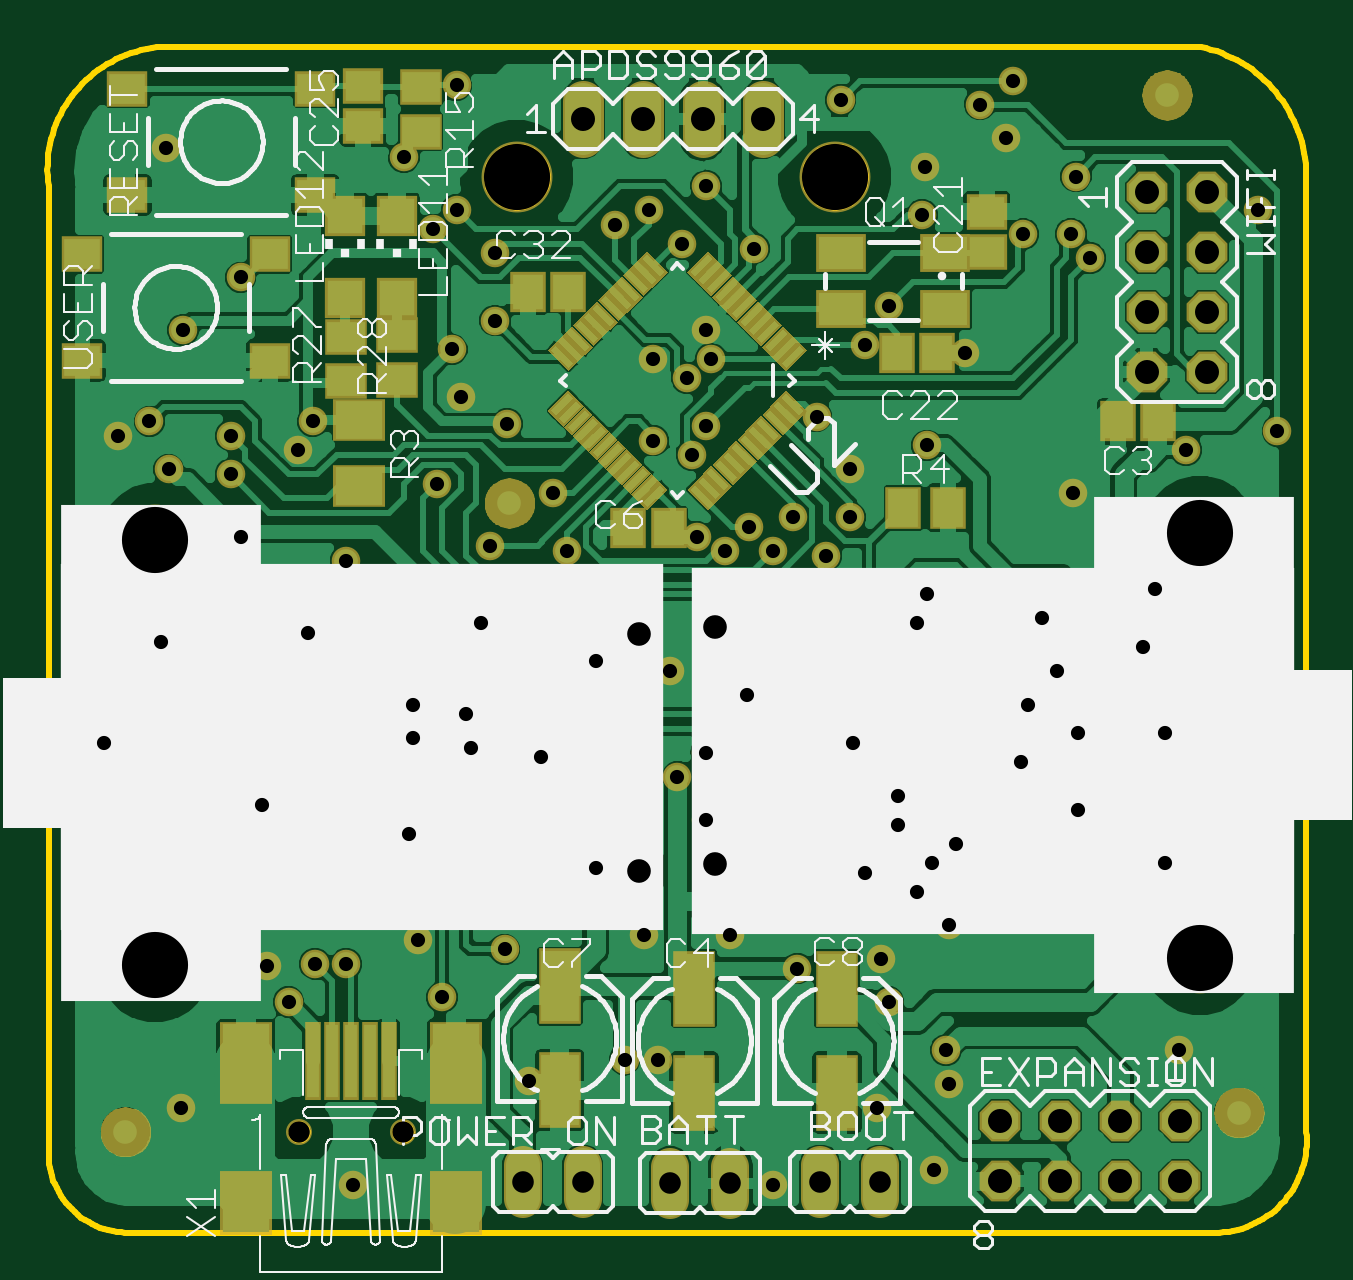
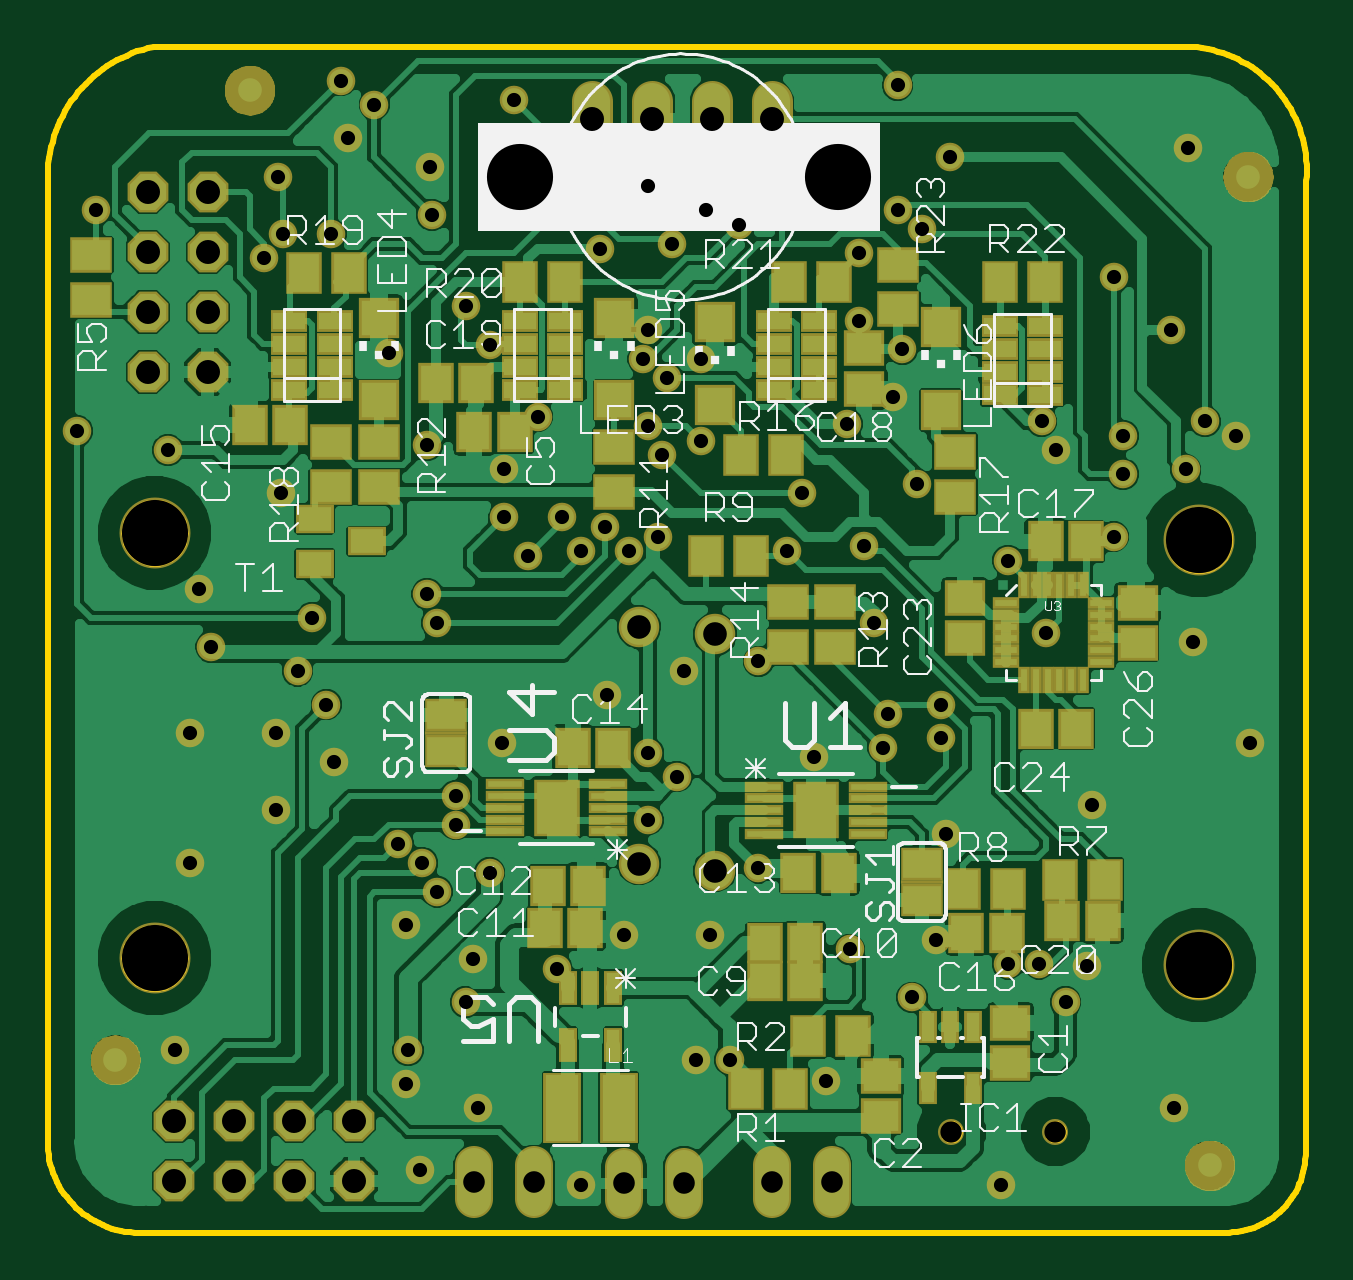
Circuit board: 9 layer files. Board 53.3 x 50.2 mm.
- outline: main.boardoutline.ger (13040 bytes)
- bottom_copper: main.bottomlayer.ger (104657 bytes)
- bottom_silk: main.bottomsilkscreen.ger (27658 bytes)
- bottom_mask: main.bottomsoldermask.ger (12745 bytes)
- drill: main.drills.xln (2161 bytes)
- paste: main.tcream.ger (6519 bytes)
- top_copper: main.toplayer.ger (108514 bytes)
- top_silk: main.topsilkscreen.ger (31532 bytes)
- top_mask: main.topsoldermask.ger (15266 bytes)

=== outline: main.boardoutline.ger (13040 bytes, source omitted) ===
=== bottom_copper: main.bottomlayer.ger (104657 bytes, source omitted) ===
=== bottom_silk: main.bottomsilkscreen.ger (27658 bytes, source omitted) ===
=== bottom_mask: main.bottomsoldermask.ger (12745 bytes, source omitted) ===
=== drill: main.drills.xln ===
%
M48
M72
T01C0.0236
T02C0.0354
T03C0.0360
T04C0.0394
T05C0.0400
T06C0.1102
%
T01
X7820Y8180
X4940Y9460
X6740Y11220
X6380Y11820
X7180Y11860
X7700Y11860
X8900Y12260
X10340Y12100
X9300Y11300
X12340Y10260
X12900Y10260
X10740Y9900
X14820Y8180
X17500Y8420
X16540Y9460
X17740Y9860
X17700Y10420
X16740Y11220
X16620Y11940
X17740Y12500
X17220Y13060
X16340Y13380
X17460Y13540
X17860Y13860
X16900Y14180
X16900Y14660
X16140Y15540
X14380Y16340
X13100Y16740
X11860Y16900
X9940Y17540
X8820Y16180
X8820Y15620
X9700Y16020
X9780Y15460
X10940Y15300
X13220Y14980
X13700Y15380
X13700Y14260
X11860Y13460
X12660Y12340
X14100Y12340
X15220Y11780
X21340Y13540
X19900Y14420
X18940Y15220
X19900Y15700
X19060Y16180
X19540Y16740
X20980Y17140
X21180Y18100
X19300Y17620
X17380Y18020
X17220Y17540
X15700Y18660
X14820Y18740
X14020Y18740
X13540Y18980
X14420Y19140
X15140Y19300
X16100Y19300
X16100Y20100
X17380Y20500
X15540Y20980
X13700Y20820
X13460Y20340
X12820Y20580
X13380Y21620
X13780Y21940
X12820Y21940
X13700Y22420
X14500Y23780
X13300Y23860
X12740Y24420
X12180Y24180
X13700Y24820
X15940Y26260
X18260Y26180
X18820Y26580
X18700Y25620
X17340Y25140
X17300Y24340
X18980Y24020
X19780Y24020
X20100Y23620
X19860Y24980
X22900Y24420
X18020Y22040
X16740Y22820
X16340Y22180
X19820Y19700
X21700Y20420
X23220Y20740
X21340Y15700
X11380Y18740
X10100Y18820
X9220Y19860
X10380Y20860
X9620Y21300
X9460Y22100
X10180Y22580
X10180Y23700
X9140Y24100
X9540Y24420
X8660Y25300
X9540Y26500
X4700Y25460
X5940Y23300
X4980Y22420
X4420Y20900
X3900Y20660
X4740Y20100
X5780Y20020
X6900Y20420
X5780Y20660
X7140Y20900
X11140Y19700
X7700Y18580
X5940Y18980
X7060Y17380
X4620Y17220
X3660Y15540
X6300Y14500
X8740Y14020
X21580Y10420
T02
X8646Y9060
X6914Y9060
T03
X10640Y8220
X11640Y8220
X13100Y8200
X14100Y8200
X15600Y8220
X16600Y8220
T04
X12586Y13411
X13854Y13531
X13854Y17469
X12586Y17349
T05
X21040Y21720
X22040Y21720
X22040Y22720
X21040Y22720
X21040Y23720
X22040Y23720
X22040Y24720
X21040Y24720
X14640Y25940
X13640Y25940
X12640Y25940
X11640Y25940
X18600Y9240
X19600Y9240
X20600Y9240
X21600Y9240
X21600Y8240
X20600Y8240
X19600Y8240
X18600Y8240
T06
X21925Y11957
X21925Y19043
X15840Y24980
X10540Y24980
X4515Y18923
X4515Y11837
M30

=== paste: main.tcream.ger ===
G75*
%MOIN*%
%OFA0B0*%
%FSLAX24Y24*%
%IPPOS*%
%LPD*%
%AMOC8*
5,1,8,0,0,1.08239X$1,22.5*
%
%ADD10R,0.0512X0.0591*%
%ADD11R,0.0630X0.0512*%
%ADD12R,0.0591X0.0591*%
%ADD13R,0.0591X0.0512*%
%ADD14R,0.0610X0.0512*%
%ADD15R,0.0748X0.0551*%
%ADD16R,0.0630X0.1181*%
%ADD17R,0.0787X0.0630*%
%ADD18R,0.0110X0.0410*%
%ADD19R,0.0512X0.0630*%
%ADD20R,0.0787X0.0984*%
%ADD21R,0.0787X0.1299*%
%ADD22R,0.0197X0.1220*%
D10*
X012405Y019120D03*
X013075Y019120D03*
X016885Y022040D03*
X017555Y022040D03*
X020565Y020900D03*
X021235Y020900D03*
X011395Y023060D03*
X010725Y023060D03*
D11*
X008540Y022334D03*
X007700Y022314D03*
X007700Y021566D03*
X008540Y021586D03*
X008940Y025726D03*
X008940Y026474D03*
D12*
X008540Y024329D03*
X007680Y024329D03*
X007680Y022951D03*
X008540Y022951D03*
D13*
X007980Y025825D03*
X007980Y026495D03*
X018380Y024395D03*
X018380Y023725D03*
D14*
X007185Y024674D03*
X006425Y023686D03*
X004055Y024674D03*
X003295Y023686D03*
X003295Y021914D03*
X006425Y021914D03*
X007185Y026446D03*
X004055Y026446D03*
D15*
X015954Y023712D03*
X017686Y023712D03*
X017686Y022768D03*
X015954Y022768D03*
D16*
X011260Y011486D03*
X013500Y011446D03*
X015880Y011446D03*
X015880Y009714D03*
X013500Y009714D03*
X011260Y009754D03*
D17*
X007920Y019829D03*
X007920Y020931D03*
D18*
G36*
X011403Y021367D02*
X011480Y021290D01*
X011191Y021001D01*
X011114Y021078D01*
X011403Y021367D01*
G37*
G36*
X011537Y021233D02*
X011614Y021156D01*
X011325Y020867D01*
X011248Y020944D01*
X011537Y021233D01*
G37*
G36*
X011678Y021091D02*
X011755Y021014D01*
X011466Y020725D01*
X011389Y020802D01*
X011678Y021091D01*
G37*
G36*
X011820Y020950D02*
X011897Y020873D01*
X011608Y020584D01*
X011531Y020661D01*
X011820Y020950D01*
G37*
G36*
X011954Y020815D02*
X012031Y020738D01*
X011742Y020449D01*
X011665Y020526D01*
X011954Y020815D01*
G37*
G36*
X012096Y020674D02*
X012173Y020597D01*
X011884Y020308D01*
X011807Y020385D01*
X012096Y020674D01*
G37*
G36*
X012237Y020533D02*
X012314Y020456D01*
X012025Y020167D01*
X011948Y020244D01*
X012237Y020533D01*
G37*
G36*
X012378Y020391D02*
X012455Y020314D01*
X012166Y020025D01*
X012089Y020102D01*
X012378Y020391D01*
G37*
G36*
X012513Y020257D02*
X012590Y020180D01*
X012301Y019891D01*
X012224Y019968D01*
X012513Y020257D01*
G37*
G36*
X012654Y020115D02*
X012731Y020038D01*
X012442Y019749D01*
X012365Y019826D01*
X012654Y020115D01*
G37*
G36*
X012796Y019974D02*
X012873Y019897D01*
X012584Y019608D01*
X012507Y019685D01*
X012796Y019974D01*
G37*
G36*
X012930Y019840D02*
X013007Y019763D01*
X012718Y019474D01*
X012641Y019551D01*
X012930Y019840D01*
G37*
G36*
X013799Y019551D02*
X013722Y019474D01*
X013433Y019763D01*
X013510Y019840D01*
X013799Y019551D01*
G37*
G36*
X013933Y019685D02*
X013856Y019608D01*
X013567Y019897D01*
X013644Y019974D01*
X013933Y019685D01*
G37*
G36*
X014075Y019826D02*
X013998Y019749D01*
X013709Y020038D01*
X013786Y020115D01*
X014075Y019826D01*
G37*
G36*
X014216Y019968D02*
X014139Y019891D01*
X013850Y020180D01*
X013927Y020257D01*
X014216Y019968D01*
G37*
G36*
X014351Y020102D02*
X014274Y020025D01*
X013985Y020314D01*
X014062Y020391D01*
X014351Y020102D01*
G37*
G36*
X014492Y020244D02*
X014415Y020167D01*
X014126Y020456D01*
X014203Y020533D01*
X014492Y020244D01*
G37*
G36*
X014633Y020385D02*
X014556Y020308D01*
X014267Y020597D01*
X014344Y020674D01*
X014633Y020385D01*
G37*
G36*
X014775Y020526D02*
X014698Y020449D01*
X014409Y020738D01*
X014486Y020815D01*
X014775Y020526D01*
G37*
G36*
X014909Y020661D02*
X014832Y020584D01*
X014543Y020873D01*
X014620Y020950D01*
X014909Y020661D01*
G37*
G36*
X015051Y020802D02*
X014974Y020725D01*
X014685Y021014D01*
X014762Y021091D01*
X015051Y020802D01*
G37*
G36*
X015192Y020944D02*
X015115Y020867D01*
X014826Y021156D01*
X014903Y021233D01*
X015192Y020944D01*
G37*
G36*
X015326Y021078D02*
X015249Y021001D01*
X014960Y021290D01*
X015037Y021367D01*
X015326Y021078D01*
G37*
G36*
X015249Y022159D02*
X015326Y022082D01*
X015037Y021793D01*
X014960Y021870D01*
X015249Y022159D01*
G37*
G36*
X015115Y022293D02*
X015192Y022216D01*
X014903Y021927D01*
X014826Y022004D01*
X015115Y022293D01*
G37*
G36*
X014974Y022435D02*
X015051Y022358D01*
X014762Y022069D01*
X014685Y022146D01*
X014974Y022435D01*
G37*
G36*
X014832Y022576D02*
X014909Y022499D01*
X014620Y022210D01*
X014543Y022287D01*
X014832Y022576D01*
G37*
G36*
X014698Y022711D02*
X014775Y022634D01*
X014486Y022345D01*
X014409Y022422D01*
X014698Y022711D01*
G37*
G36*
X014556Y022852D02*
X014633Y022775D01*
X014344Y022486D01*
X014267Y022563D01*
X014556Y022852D01*
G37*
G36*
X014415Y022993D02*
X014492Y022916D01*
X014203Y022627D01*
X014126Y022704D01*
X014415Y022993D01*
G37*
G36*
X014274Y023135D02*
X014351Y023058D01*
X014062Y022769D01*
X013985Y022846D01*
X014274Y023135D01*
G37*
G36*
X014139Y023269D02*
X014216Y023192D01*
X013927Y022903D01*
X013850Y022980D01*
X014139Y023269D01*
G37*
G36*
X013998Y023411D02*
X014075Y023334D01*
X013786Y023045D01*
X013709Y023122D01*
X013998Y023411D01*
G37*
G36*
X013856Y023552D02*
X013933Y023475D01*
X013644Y023186D01*
X013567Y023263D01*
X013856Y023552D01*
G37*
G36*
X013722Y023686D02*
X013799Y023609D01*
X013510Y023320D01*
X013433Y023397D01*
X013722Y023686D01*
G37*
G36*
X013007Y023397D02*
X012930Y023320D01*
X012641Y023609D01*
X012718Y023686D01*
X013007Y023397D01*
G37*
G36*
X012873Y023263D02*
X012796Y023186D01*
X012507Y023475D01*
X012584Y023552D01*
X012873Y023263D01*
G37*
G36*
X012731Y023122D02*
X012654Y023045D01*
X012365Y023334D01*
X012442Y023411D01*
X012731Y023122D01*
G37*
G36*
X012590Y022980D02*
X012513Y022903D01*
X012224Y023192D01*
X012301Y023269D01*
X012590Y022980D01*
G37*
G36*
X012455Y022846D02*
X012378Y022769D01*
X012089Y023058D01*
X012166Y023135D01*
X012455Y022846D01*
G37*
G36*
X012314Y022704D02*
X012237Y022627D01*
X011948Y022916D01*
X012025Y022993D01*
X012314Y022704D01*
G37*
G36*
X012173Y022563D02*
X012096Y022486D01*
X011807Y022775D01*
X011884Y022852D01*
X012173Y022563D01*
G37*
G36*
X012031Y022422D02*
X011954Y022345D01*
X011665Y022634D01*
X011742Y022711D01*
X012031Y022422D01*
G37*
G36*
X011897Y022287D02*
X011820Y022210D01*
X011531Y022499D01*
X011608Y022576D01*
X011897Y022287D01*
G37*
G36*
X011755Y022146D02*
X011678Y022069D01*
X011389Y022358D01*
X011466Y022435D01*
X011755Y022146D01*
G37*
G36*
X011614Y022004D02*
X011537Y021927D01*
X011248Y022216D01*
X011325Y022293D01*
X011614Y022004D01*
G37*
G36*
X011480Y021870D02*
X011403Y021793D01*
X011114Y022082D01*
X011191Y022159D01*
X011480Y021870D01*
G37*
D19*
X016986Y019460D03*
X017734Y019460D03*
D20*
X006028Y007879D03*
X009532Y007879D03*
D21*
X009532Y010202D03*
X006028Y010202D03*
D22*
X007150Y010241D03*
X007465Y010241D03*
X007780Y010241D03*
X008095Y010241D03*
X008410Y010241D03*
M02*

=== top_copper: main.toplayer.ger (108514 bytes, source omitted) ===
=== top_silk: main.topsilkscreen.ger (31532 bytes, source omitted) ===
=== top_mask: main.topsoldermask.ger (15266 bytes, source omitted) ===
